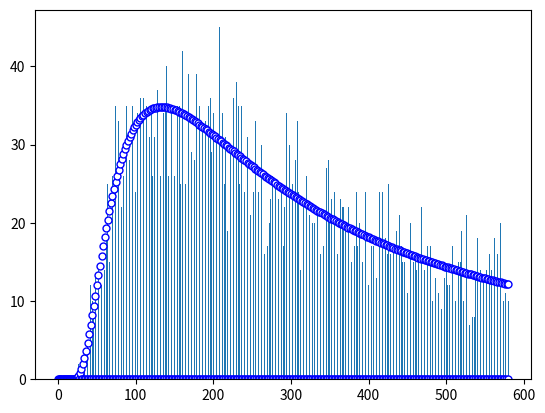

The script that saved this image:
import matplotlib.pyplot as plt
import numpy as np
import random
import copy
from math import *
from statistics import mean, median,variance,stdev
from time import sleep

INF = -1
Going = 0
PlayerLose = 1
MasterLose = 2
MAX_TIME = 580
MAX_SIM  = 15000

class Game:
    # money, money, probability of player winning
    def __init__(self, player = 20, master = INF, p = 0.50):
        self.player = player; self.master = master; self.p = p
    
    # return Going | PlayerLose | MasterLose
    def step(self):
        diff = 0
        if random.random() < self.p: diff = 1
        else: diff = -1
        
        # master has infinite money
        if self.master == INF:
            self.player += diff
            if self.player == 0: return PlayerLose
            else: return Going
        
        # master can bankrupt
        else:
            self.player += diff ; self.master -= diff
            if self.player == 0: return PlayerLose
            elif self.master == 0: return MasterLose
            else: return Going

def simulate13(game, sim_num = MAX_SIM, max_time = MAX_TIME):
    times = [0] * (max_time+1)
    
    for i in range(0, sim_num):
        game_ = copy.deepcopy(game)
        cnt = 0;
        for j in range(1, max_time+1):
            cnt += 1
            result = game_.step()
            if result != Going: times[cnt] += 1; break;
    
    solution = [0] * (max_time+1)
    sol = sim_num / 2**20
    
    for t in range(20, max_time+1, 2):
        solution[t] = sol
        a = (t-20)/2
        sol *= (2*a*a + 41*a + 210)/(2*a*a + 44*a + 42)
    
    plt.plot( np.array(range(0, max_time+1)), np.array(solution), marker='o', color='b', markerfacecolor="w", markersize=5, linestyle='None' )
    plt.bar( np.array(range(0, max_time+1)), np.array(times) )
    plt.show()

# ().py simulation_type player_money master_money probability
if __name__ == "__main__":
    game = Game(player=20, master=INF, p=0.50)
    simulate13(game)
